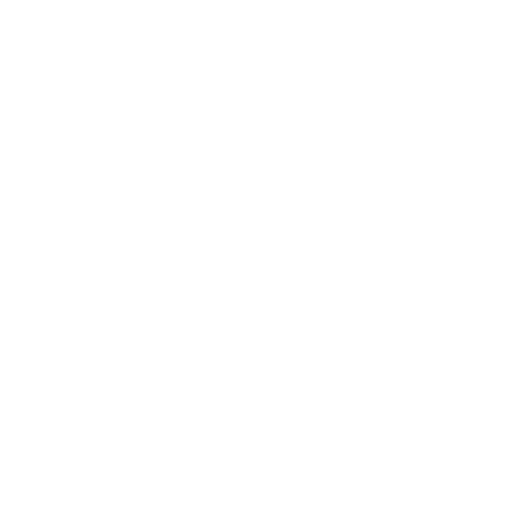
t = 0.00 s
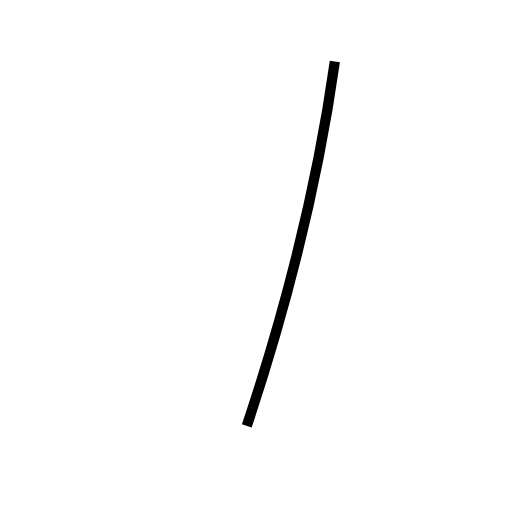
t = 1.10 s
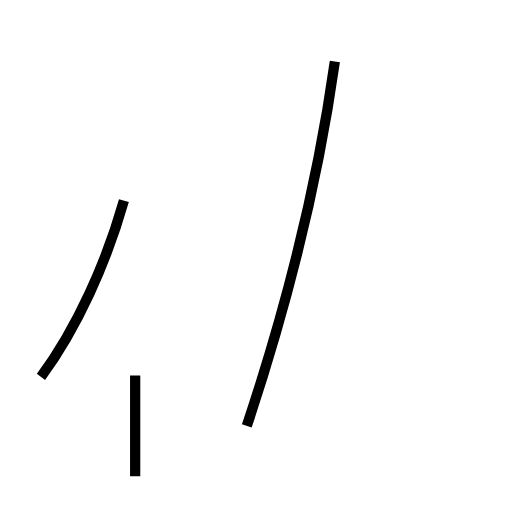
t = 1.97 s
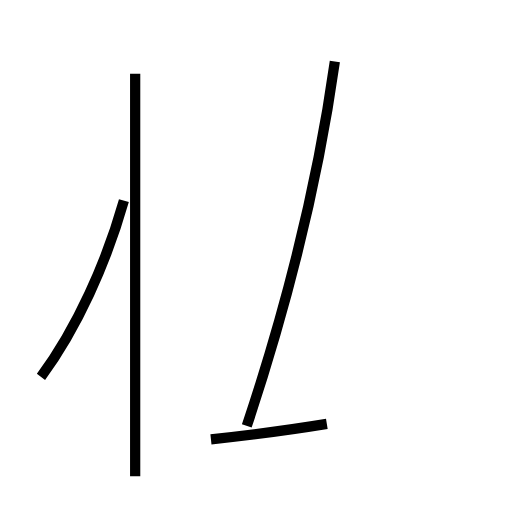
t = 3.20 s
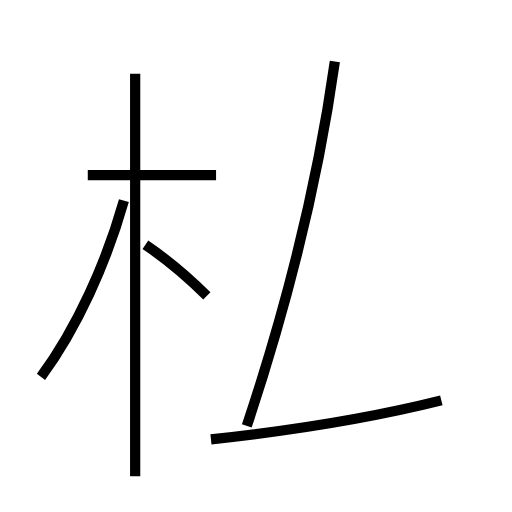
t = 4.15 s
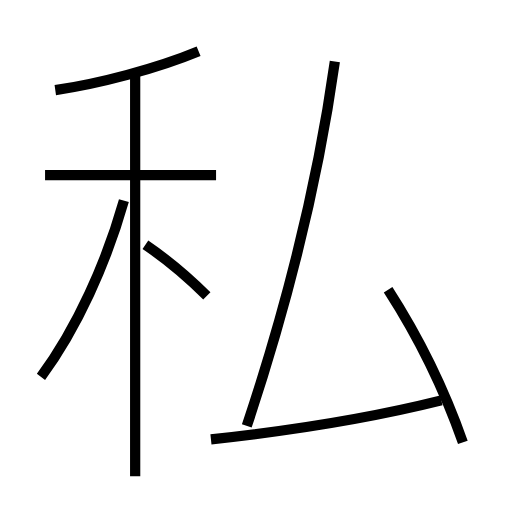
t = 5.21 s

The animated SVG that drew these frames (rendered in a browser with its animation timeline set to each time). Animation: 8 SMIL elements (animate=8); one cycle of 5.21 s.

<?xml version='1.0' encoding='utf-8'?>
<svg viewBox="0.0 -6.0 50.0 50.0" version="1.1" xmlns="http://www.w3.org/2000/svg"><rect x="-1000" y="-1000" width="2000" height="2000" stroke="white" fill="white" /><g style="fill:none;stroke:#000000;stroke-width:1"><path d="M 24.1 -2.4 C 28.0 -14.1 31.1 -26.6 32.7 -38.0 " transform="translate(0.0 38.0)" stroke-dasharray="36.672640760423896" stroke-dashoffset="36.672640760423896"><animate attributeName="stroke-dashoffset" from="36.672640760423896" to="0" dur="1.1001792228127167s" begin="0s" fill="freeze" /></path><path d="M 4.0 -7.2 C 7.5 -11.9 10.4 -18.4 12.1 -24.4 " transform="translate(0.0 38.0)" stroke-dasharray="19.108226971902624" stroke-dashoffset="19.108226971902624"><animate attributeName="stroke-dashoffset" from="19.108226971902624" to="0" dur="0.5732468091570787s" begin="1.1001792228127167s" fill="freeze" /></path><path d="M 13.2 2.5 L 13.2 -36.8 " transform="translate(0.0 38.0)" stroke-dasharray="39.3" stroke-dashoffset="39.3"><animate attributeName="stroke-dashoffset" from="39.3" to="0" dur="1.1789999999999998s" begin="1.6734260319697953s" fill="freeze" /></path><path d="M 20.6 -1.1 C 28.1 -1.9 35.5 -3.0 43.1 -4.9 " transform="translate(0.0 38.0)" stroke-dasharray="22.83748158935859" stroke-dashoffset="22.83748158935859"><animate attributeName="stroke-dashoffset" from="22.83748158935859" to="0" dur="0.6851244476807576s" begin="2.852426031969795s" fill="freeze" /></path><path d="M 20.2 -15.1 C 18.6 -16.7 16.4 -18.6 14.2 -20.1 " transform="translate(0.0 38.0)" stroke-dasharray="7.820726673670207" stroke-dashoffset="7.820726673670207"><animate attributeName="stroke-dashoffset" from="7.820726673670207" to="0" dur="0.2346218002101062s" begin="3.5375504796505526s" fill="freeze" /></path><path d="M 21.1 -26.9 L 4.4 -26.9 " transform="translate(0.0 38.0)" stroke-dasharray="16.700000000000003" stroke-dashoffset="16.700000000000003"><animate attributeName="stroke-dashoffset" from="16.700000000000003" to="0" dur="0.5010000000000001s" begin="3.772172279860659s" fill="freeze" /></path><path d="M 45.2 -0.8 C 43.3 -6.2 40.8 -11.2 37.9 -15.7 " transform="translate(0.0 38.0)" stroke-dasharray="16.630030895203546" stroke-dashoffset="16.630030895203546"><animate attributeName="stroke-dashoffset" from="16.630030895203546" to="0" dur="0.4989009268561064s" begin="4.273172279860659s" fill="freeze" /></path><path d="M 5.4 -35.2 C 9.6 -35.8 15.3 -37.3 19.4 -39.0" transform="translate(0.0 38.0)" stroke-dasharray="14.538549713603997" stroke-dashoffset="14.538549713603997"><animate attributeName="stroke-dashoffset" from="14.538549713603997" to="0" dur="0.4361564914081199s" begin="4.772073206716765s" fill="freeze" /></path></g></svg>
